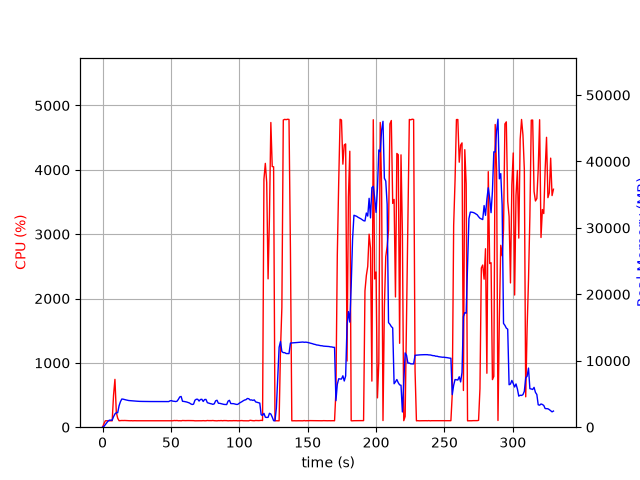

The file beside this chart, header and first rows:
elapsed_time, nproc, cpu, mem_real, mem_virtual
3.814697265625e-05, 1, 0.0, 9.738, 3186
1.006, 1, 53.7, 111.4, 778.3
2.013, 1, 99.3, 379.3, 1898
3.019, 1, 100.3, 641.3, 3184
4.026, 1, 99.3, 925.3, 3184
5.033, 1, 100.3, 1060, 2672
6.04, 1, 100.3, 1060, 2672
7.047, 1, 99.3, 1060, 2672
8.053, 1, 499.7, 1583, 7033
9.059, 1, 743.5, 1995, 7461
10.07, 1, 231.3, 2190, 7761
11.07, 1, 140.0, 2179, 7761
12.08, 1, 100.2, 3221, 8843
13.09, 1, 102.2, 3846, 9173
14.1, 1, 104.1, 4243, 10005
15.1, 1, 103.3, 4218, 10005
16.11, 1, 104.3, 4154, 10005
17.12, 1, 103.2, 4108, 10005
18.13, 1, 102.2, 4054, 10005
19.13, 1, 101.3, 4014, 10005
20.14, 1, 100.2, 3994, 10005
21.15, 1, 101.3, 3978, 10005
22.16, 1, 99.3, 3951, 10005
23.16, 1, 101.1, 3932, 10005
24.17, 1, 100.1, 3921, 10005
25.18, 1, 100.1, 3913, 10005
26.19, 1, 100.1, 3894, 10005
27.2, 1, 100.2, 3887, 10005
28.21, 1, 100.1, 3878, 10005
29.22, 1, 100.2, 3878, 10005
30.22, 1, 99.2, 3878, 10005
31.23, 1, 100.1, 3868, 10005
32.24, 1, 100.2, 3863, 10005
33.25, 1, 100.1, 3863, 10005
34.26, 1, 100.0, 3863, 10005
35.27, 1, 99.2, 3863, 10005
36.28, 1, 100.1, 3861, 10005
37.28, 1, 100.1, 3863, 10005
38.29, 1, 100.1, 3861, 10005
39.3, 1, 99.2, 3861, 10005
40.31, 1, 100.1, 3861, 10005
41.32, 1, 100.2, 3861, 10005
42.33, 1, 99.1, 3863, 10005
43.33, 1, 101.2, 3856, 10005
44.34, 1, 101.2, 3847, 10005
45.35, 1, 101.1, 3853, 10005
46.36, 1, 99.0, 3862, 10005
47.37, 1, 101.1, 3857, 10005
48.38, 1, 100.0, 3857, 10005
49.39, 1, 100.1, 3971, 10005
50.4, 1, 100.1, 3999, 10005
51.41, 1, 100.0, 3916, 10005
52.42, 1, 104.1, 3901, 10005
53.42, 1, 102.1, 3862, 10005
54.43, 1, 104.0, 3906, 10005
55.44, 1, 100.0, 4190, 10005
56.45, 1, 101.1, 4553, 10005
57.46, 1, 99.1, 4628, 10005
58.47, 1, 104.0, 3903, 10005
59.48, 1, 103.0, 3879, 10005
... 267 more rows
